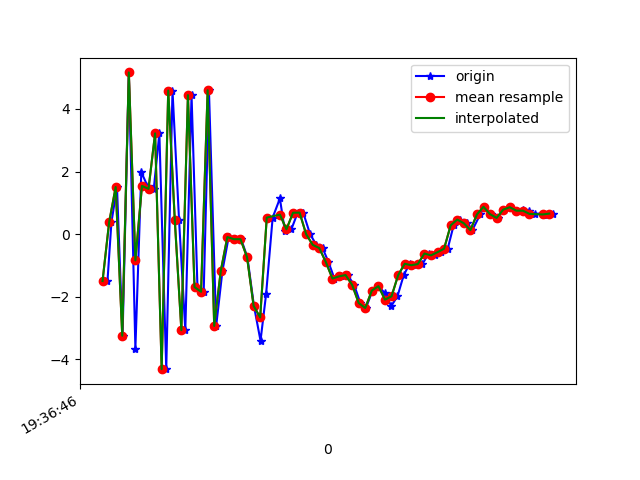

The table this chart was drawn from, first rows:
1617737806975, 433443607590394, -1.500511, 0.14913702, 7.2715664
1617737806987, 433443626821164, 0.3713, 0.1809, -8.133
1617737807004, 433443646051934, 1.503, 0.6851, 8.102
1617737807021, 433443665282704, -3.247, -0.3854, -6.588
1617737807040, 433443684513474, 5.165, 1.593, 2.858
1617737807060, 433443703744244, -3.657, -0.4207, 1.881
1617737807078, 433443722975014, 1.976, 0.8059, -6.363
1617737807097, 433443742205784, 1.538, 0.9093, 8.055
1617737807116, 433443761436554, 1.445, 0.808, -7.994
1617737807133, 433443780667324, 3.218, 1.012, 7.34
1617737807154, 433443799898094, -4.316, -0.2341, -4.046
1617737807173, 433443819128864, 4.587, 1.435, -4.263
1617737807193, 433443838359634, 0.4454, 0.3511, 6.192
1617737807212, 433443857590404, -3.07, -0.5823, -8.682
1617737807231, 433443876821174, 4.44, 0.6362, -1.402
1617737807249, 433443896051944, -1.693, 0.01023, 4.262
1617737807268, 433443915282714, -1.843, 1.062, -10.52
1617737807284, 433443934513484, 4.598, 3.182, -0.9424
1617737807306, 433443953744254, -2.934, 0.7891, 2.139
1617737807325, 433443972975024, -1.178, 0.5196, 2.184
1617737807344, 433443992205794, -0.09481, 2.149, -3.664
1617737807363, 433444011436564, -0.1631, 2.626, -3.345
1617737807382, 433444030667334, -0.1623, 4.136, -2.342
1617737807401, 433444049898104, -0.738, 4.575, -1.839
1617737807421, 433444069128874, -2.293, 2.336, -0.8815
1617737807441, 433444088359644, -3.408, -0.9146, 0.588
1617737807458, 433444107590414, -1.919, -3.286, 3.121
1617737807478, 433444126821184, 0.5274, -5.021, 5.478
1617737807500, 433444146051954, 1.138, -3.982, 5.689
1617737807515, 433444165282724, 0.1068, -2.591, 5.599
1617737807535, 433444184513494, 0.1544, -1.471, 5.811
1617737807554, 433444203744264, 0.6821, -1.182, 6.818
1617737807571, 433444222975034, 0.6854, -1.38, 7.156
1617737807592, 433444242205804, -0.004702, -1.278, 6.772
1617737807611, 433444261436574, -0.3441, -1.566, 7.157
1617737807630, 433444280667344, -0.4471, -1.815, 6.943
1617737807648, 433444299898114, -0.8965, -1.22, 5.63
1617737807666, 433444319128884, -1.42, -1.238, 4.5
1617737807687, 433444338359654, -1.352, -1.831, 3.736
1617737807706, 433444357590424, -1.309, -1.747, 3.179
1617737807726, 433444376821194, -1.623, -1.005, 2.261
1617737807745, 433444396051964, -2.203, -0.5805, 0.8809
1617737807762, 433444415282734, -2.361, -0.6232, -0.6127
1617737807782, 433444434513504, -1.804, -0.9169, -1.172
1617737807800, 433444453744274, -1.664, -0.9966, -1.299
1617737807820, 433444472975044, -1.888, -1.057, -1.494
1617737807839, 433444492205814, -2.299, 0.1602, -2.903
1617737807858, 433444511436584, -1.989, 0.7706, -4.466
1617737807877, 433444530667354, -1.315, 1.066, -4.776
1617737807895, 433444549898124, -0.9485, 1.063, -4.265
1617737807915, 433444569128894, -0.9949, 1.645, -4.069
1617737807934, 433444588359664, -0.9583, 1.811, -3.818
1617737807953, 433444607590434, -0.621, 1.602, -3.565
1617737807973, 433444626821204, -0.6797, 1.398, -3.323
1617737807992, 433444646051974, -0.5787, 1.237, -2.987
1617737808011, 433444665419533, -0.4665, 0.7605, -2.043
1617737808029, 433444684650303, 0.2776, 0.9979, -1.25
1617737808048, 433444703881073, 0.4628, 1.158, -1.004
1617737808070, 433444723111843, 0.3472, 1.277, -0.837
1617737808086, 433444742342613, 0.1265, 0.9534, -0.2814
1617737808110, 433444761573383, 0.6282, 0.4063, 0.06277
... 12 more rows
